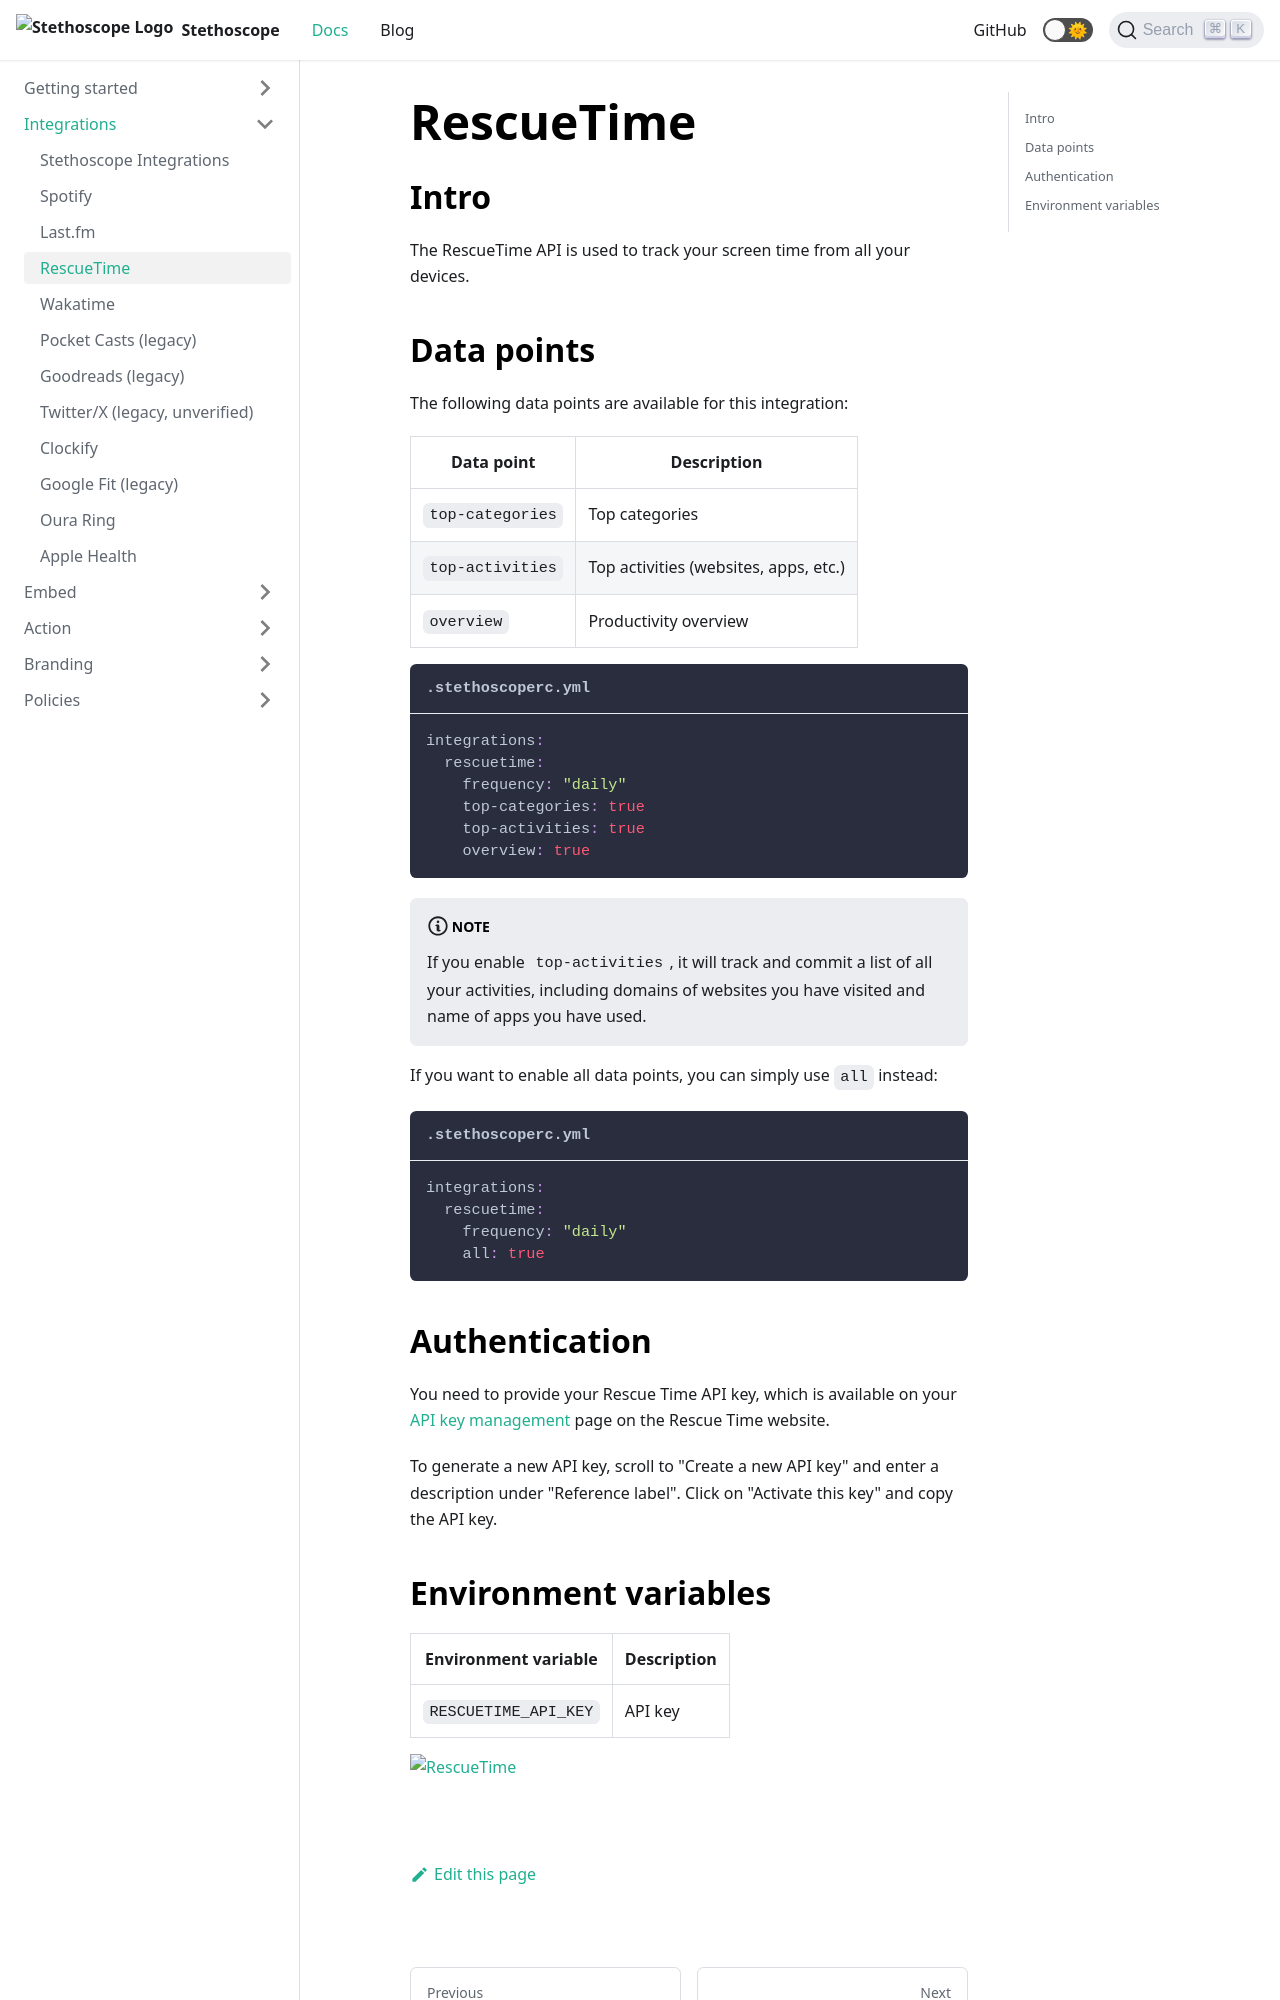

repository: stethoscope-js/stethoscope.js.org · page: docs/integrations/rescuetime/index.html · generator: docusaurus

---
title: RescueTime
---

## Intro

The RescueTime API is used to track your screen time from all your devices.

## Data points

The following data points are available for this integration:

| Data point       | Description                           |
| ---------------- | ------------------------------------- |
| `top-categories` | Top categories                        |
| `top-activities` | Top activities (websites, apps, etc.) |
| `overview`       | Productivity overview                 |

```yaml title=".stethoscoperc.yml"
integrations:
  rescuetime:
    frequency: "daily"
    top-categories: true
    top-activities: true
    overview: true
```

:::note
If you enable `top-activities`, it will track and commit a list of all your activities, including domains of websites you have visited and name of apps you have used.
:::

If you want to enable all data points, you can simply use `all` instead:

```yaml title=".stethoscoperc.yml"
integrations:
  rescuetime:
    frequency: "daily"
    all: true
```

## Authentication

You need to provide your Rescue Time API key, which is available on your [API key management](https://www.rescuetime.com/anapi/manage) page on the Rescue Time website.

To generate a new API key, scroll to "Create a new API key" and enter a description under "Reference label". Click on "Activate this key" and copy the API key.
